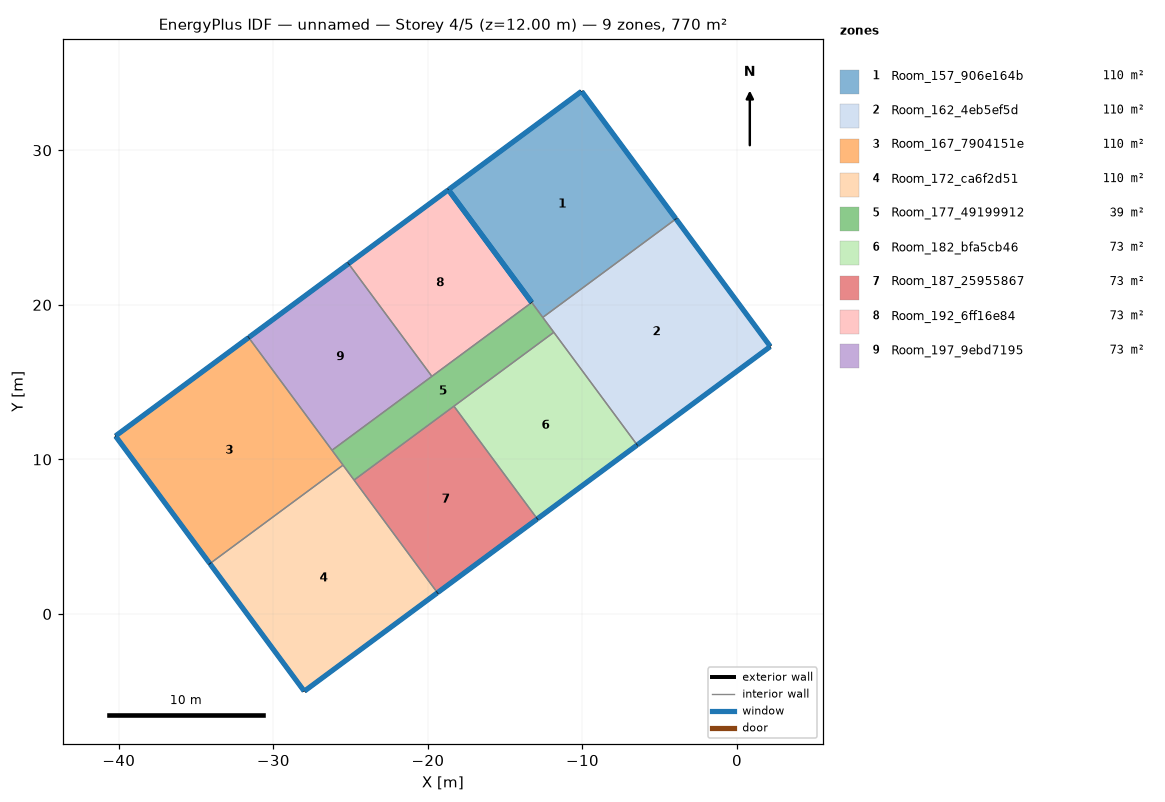
=== STOREY PLAN SPEC (per zone: floor XY polygon, exterior-wall plan segments, windows/doors) ===
zone 1: Room_157_906e164b  (110.1 m²)
  floor: (-10.06, 33.82) (-3.95, 25.56) (-12.57, 19.19) (-18.67, 27.45)
  exterior wall: (-3.95, 25.56) – (-10.06, 33.82)  [10.3 m]
    window: (-3.97, 25.58) – (-10.04, 33.80)  [12.3 m²]
  exterior wall: (-10.06, 33.82) – (-18.67, 27.45)  [10.7 m]
    window: (-10.08, 33.80) – (-18.65, 27.46)  [12.9 m²]
  exterior wall: (-18.67, 27.45) – (-13.28, 20.15)  [9.1 m]
    window: (-18.66, 27.43) – (-13.30, 20.17)  [10.9 m²]
  interior walls: 2
zone 2: Room_162_4eb5ef5d  (110.1 m²)
  floor: (-3.95, 25.56) (2.16, 17.31) (-6.46, 10.93) (-12.57, 19.19)
  exterior wall: (2.16, 17.31) – (-3.95, 25.56)  [10.3 m]
    window: (2.14, 17.33) – (-3.94, 25.54)  [12.3 m²]
  exterior wall: (-6.46, 10.93) – (2.16, 17.31)  [10.7 m]
    window: (-6.44, 10.95) – (2.14, 17.29)  [12.9 m²]
  interior walls: 3
zone 3: Room_167_7904151e  (110.1 m²)
  floor: (-31.60, 17.89) (-25.49, 9.63) (-34.11, 3.26) (-40.21, 11.51)
  exterior wall: (-40.21, 11.51) – (-34.11, 3.26)  [10.3 m]
    window: (-40.20, 11.49) – (-34.12, 3.28)  [12.3 m²]
  exterior wall: (-31.60, 17.89) – (-40.21, 11.51)  [10.7 m]
    window: (-31.62, 17.87) – (-40.19, 11.53)  [12.9 m²]
  interior walls: 3
zone 4: Room_172_ca6f2d51  (110.1 m²)
  floor: (-25.49, 9.63) (-19.38, 1.37) (-28.00, -5.00) (-34.11, 3.26)
  exterior wall: (-34.11, 3.26) – (-28.00, -5.00)  [10.3 m]
    window: (-34.09, 3.24) – (-28.02, -4.98)  [12.3 m²]
  exterior wall: (-28.00, -5.00) – (-19.38, 1.37)  [10.7 m]
    window: (-27.98, -4.98) – (-19.40, 1.36)  [12.9 m²]
  interior walls: 3
zone 5: Room_177_49199912  (38.6 m²)
  floor: (-13.28, 20.15) (-11.85, 18.22) (-24.78, 8.66) (-26.20, 10.59)
  interior walls: 8
zone 6: Room_182_bfa5cb46  (72.9 m²)
  floor: (-11.85, 18.22) (-6.46, 10.93) (-12.92, 6.15) (-18.32, 13.44)
  exterior wall: (-12.92, 6.15) – (-6.46, 10.93)  [8.0 m]
    window: (-12.90, 6.17) – (-6.48, 10.92)  [9.6 m²]
  interior walls: 3
zone 7: Room_187_25955867  (72.9 m²)
  floor: (-18.32, 13.44) (-12.92, 6.15) (-19.38, 1.37) (-24.78, 8.66)
  exterior wall: (-19.38, 1.37) – (-12.92, 6.15)  [8.0 m]
    window: (-19.36, 1.39) – (-12.94, 6.14)  [9.6 m²]
  interior walls: 3
zone 8: Room_192_6ff16e84  (72.9 m²)
  floor: (-18.67, 27.45) (-13.28, 20.15) (-19.74, 15.37) (-25.14, 22.67)
  exterior wall: (-13.28, 20.15) – (-18.67, 27.45)  [9.1 m]
    window: (-13.30, 20.17) – (-18.66, 27.43)  [10.9 m²]
  exterior wall: (-18.67, 27.45) – (-25.14, 22.67)  [8.0 m]
    window: (-18.69, 27.43) – (-25.12, 22.68)  [9.6 m²]
  interior walls: 2
zone 9: Room_197_9ebd7195  (72.9 m²)
  floor: (-25.14, 22.67) (-19.74, 15.37) (-26.20, 10.59) (-31.60, 17.89)
  exterior wall: (-25.14, 22.67) – (-31.60, 17.89)  [8.0 m]
    window: (-25.16, 22.65) – (-31.58, 17.90)  [9.6 m²]
  interior walls: 3

=== DERIVED (storey summary) ===
Building: unnamed
Storey: 4 of 5  (floor level z = 12.00 m)
Storey gross floor area: 770.4 m²
Zones on this storey: 9
  - Room_157_906e164b: floor 110.1 m²; exterior wall 30.1 m (120.2 m²); 3 window(s) 36.1 m²; WWR 30.0%
  - Room_162_4eb5ef5d: floor 110.1 m²; exterior wall 21.0 m (83.9 m²); 2 window(s) 25.2 m²; WWR 30.0%
  - Room_167_7904151e: floor 110.1 m²; exterior wall 21.0 m (83.9 m²); 2 window(s) 25.2 m²; WWR 30.0%
  - Room_172_ca6f2d51: floor 110.1 m²; exterior wall 21.0 m (83.9 m²); 2 window(s) 25.2 m²; WWR 30.0%
  - Room_177_49199912: floor 38.6 m²
  - Room_182_bfa5cb46: floor 72.9 m²; exterior wall 8.0 m (32.2 m²); 1 window(s) 9.6 m²; WWR 30.0%
  - Room_187_25955867: floor 72.9 m²; exterior wall 8.0 m (32.2 m²); 1 window(s) 9.6 m²; WWR 30.0%
  - Room_192_6ff16e84: floor 72.9 m²; exterior wall 17.1 m (68.4 m²); 2 window(s) 20.5 m²; WWR 30.0%
  - Room_197_9ebd7195: floor 72.9 m²; exterior wall 8.0 m (32.1 m²); 1 window(s) 9.6 m²; WWR 30.0%
Zone adjacency (shared interzone walls):
  - Room_157_906e164b ↔ Room_162_4eb5ef5d
  - Room_157_906e164b ↔ Room_177_49199912
  - Room_162_4eb5ef5d ↔ Room_177_49199912
  - Room_162_4eb5ef5d ↔ Room_182_bfa5cb46
  - Room_167_7904151e ↔ Room_172_ca6f2d51
  - Room_167_7904151e ↔ Room_177_49199912
  - Room_167_7904151e ↔ Room_197_9ebd7195
  - Room_172_ca6f2d51 ↔ Room_177_49199912
  - Room_172_ca6f2d51 ↔ Room_187_25955867
  - Room_177_49199912 ↔ Room_182_bfa5cb46
  - Room_177_49199912 ↔ Room_187_25955867
  - Room_177_49199912 ↔ Room_192_6ff16e84
  - Room_177_49199912 ↔ Room_197_9ebd7195
  - Room_182_bfa5cb46 ↔ Room_187_25955867
  - Room_192_6ff16e84 ↔ Room_197_9ebd7195